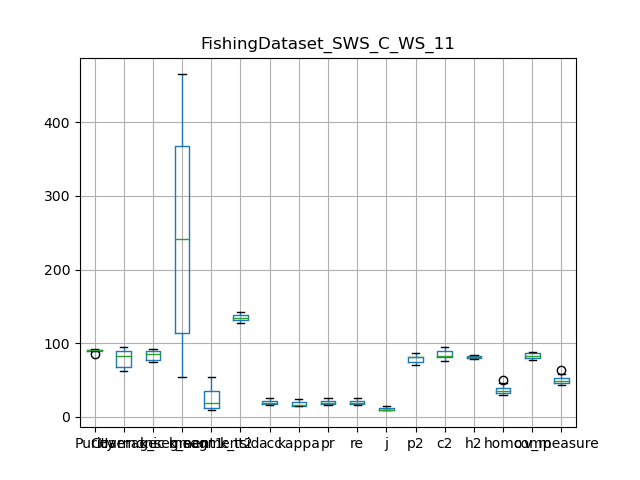

The data file committed next to this chart (first rows):
, Purity, Coverage, Harmonic mean, best parameters, k_segment1, k_segment2, k_tsid, acc, kappa, pr, re, j, p2, c2, h2, homo, comp, v_measure
0, 91.61, 81.81, 86.44, {'interpolation_kernel': 'cubic', 'windo…, 266, 19, 131, 18.27, 15.95, 18.27, 18.27, 10.05, 80.42, 82.27, 81.33, 30.66, 78.41, 44.08
1, 90.19, 64.03, 74.89, {'interpolation_kernel': 'cubic', 'windo…, 465, 33, 133, 18.4, 16.85, 18.4, 18.4, 10.13, 81.39, 76.17, 78.7, 34.98, 77.44, 48.19
2, 90.47, 62.67, 74.05, {'interpolation_kernel': 'cubic', 'windo…, 369, 54, 128, 24.19, 22.82, 24.19, 24.19, 13.76, 81.78, 81.24, 81.51, 45.94, 82.05, 58.9
3, 90.91, 66.51, 76.82, {'interpolation_kernel': 'cubic', 'windo…, 396, 42, 130, 20.14, 18.66, 20.14, 20.14, 11.2, 86.65, 81.63, 84.07, 40.69, 81.86, 54.36
4, 85.12, 85.46, 85.29, {'interpolation_kernel': 'cubic', 'windo…, 54, 36, 142, 25.41, 23.87, 25.41, 25.41, 14.55, 81.19, 85.99, 83.52, 50.82, 86.93, 64.14
5, 90.01, 83.99, 86.9, {'interpolation_kernel': 'cubic', 'windo…, 218, 18, 135, 22.19, 20.43, 22.19, 22.19, 12.48, 74.37, 84.16, 78.96, 36.45, 83.24, 50.7
6, 90, 94.72, 92.3, {'interpolation_kernel': 'cubic', 'windo…, 63, 9, 136, 17.24, 14.59, 17.24, 17.24, 9.432, 75.11, 94.72, 83.78, 30.01, 87.35, 44.67
7, 91.43, 73.61, 81.56, {'interpolation_kernel': 'cubic', 'windo…, 366, 19, 134, 16.39, 14.35, 16.39, 16.39, 8.925, 82.46, 77.18, 79.73, 32.69, 79.06, 46.25
8, 89.91, 92.24, 91.06, {'interpolation_kernel': 'cubic', 'windo…, 107, 11, 143, 16.83, 14.38, 16.83, 16.83, 9.189, 70.38, 92.24, 79.85, 33.21, 87.15, 48.09
9, 91.09, 90.82, 90.96, {'interpolation_kernel': 'cubic', 'windo…, 133, 11, 140, 17.42, 15.1, 17.42, 17.42, 9.54, 71.75, 90.96, 80.22, 36.06, 87.72, 51.11
